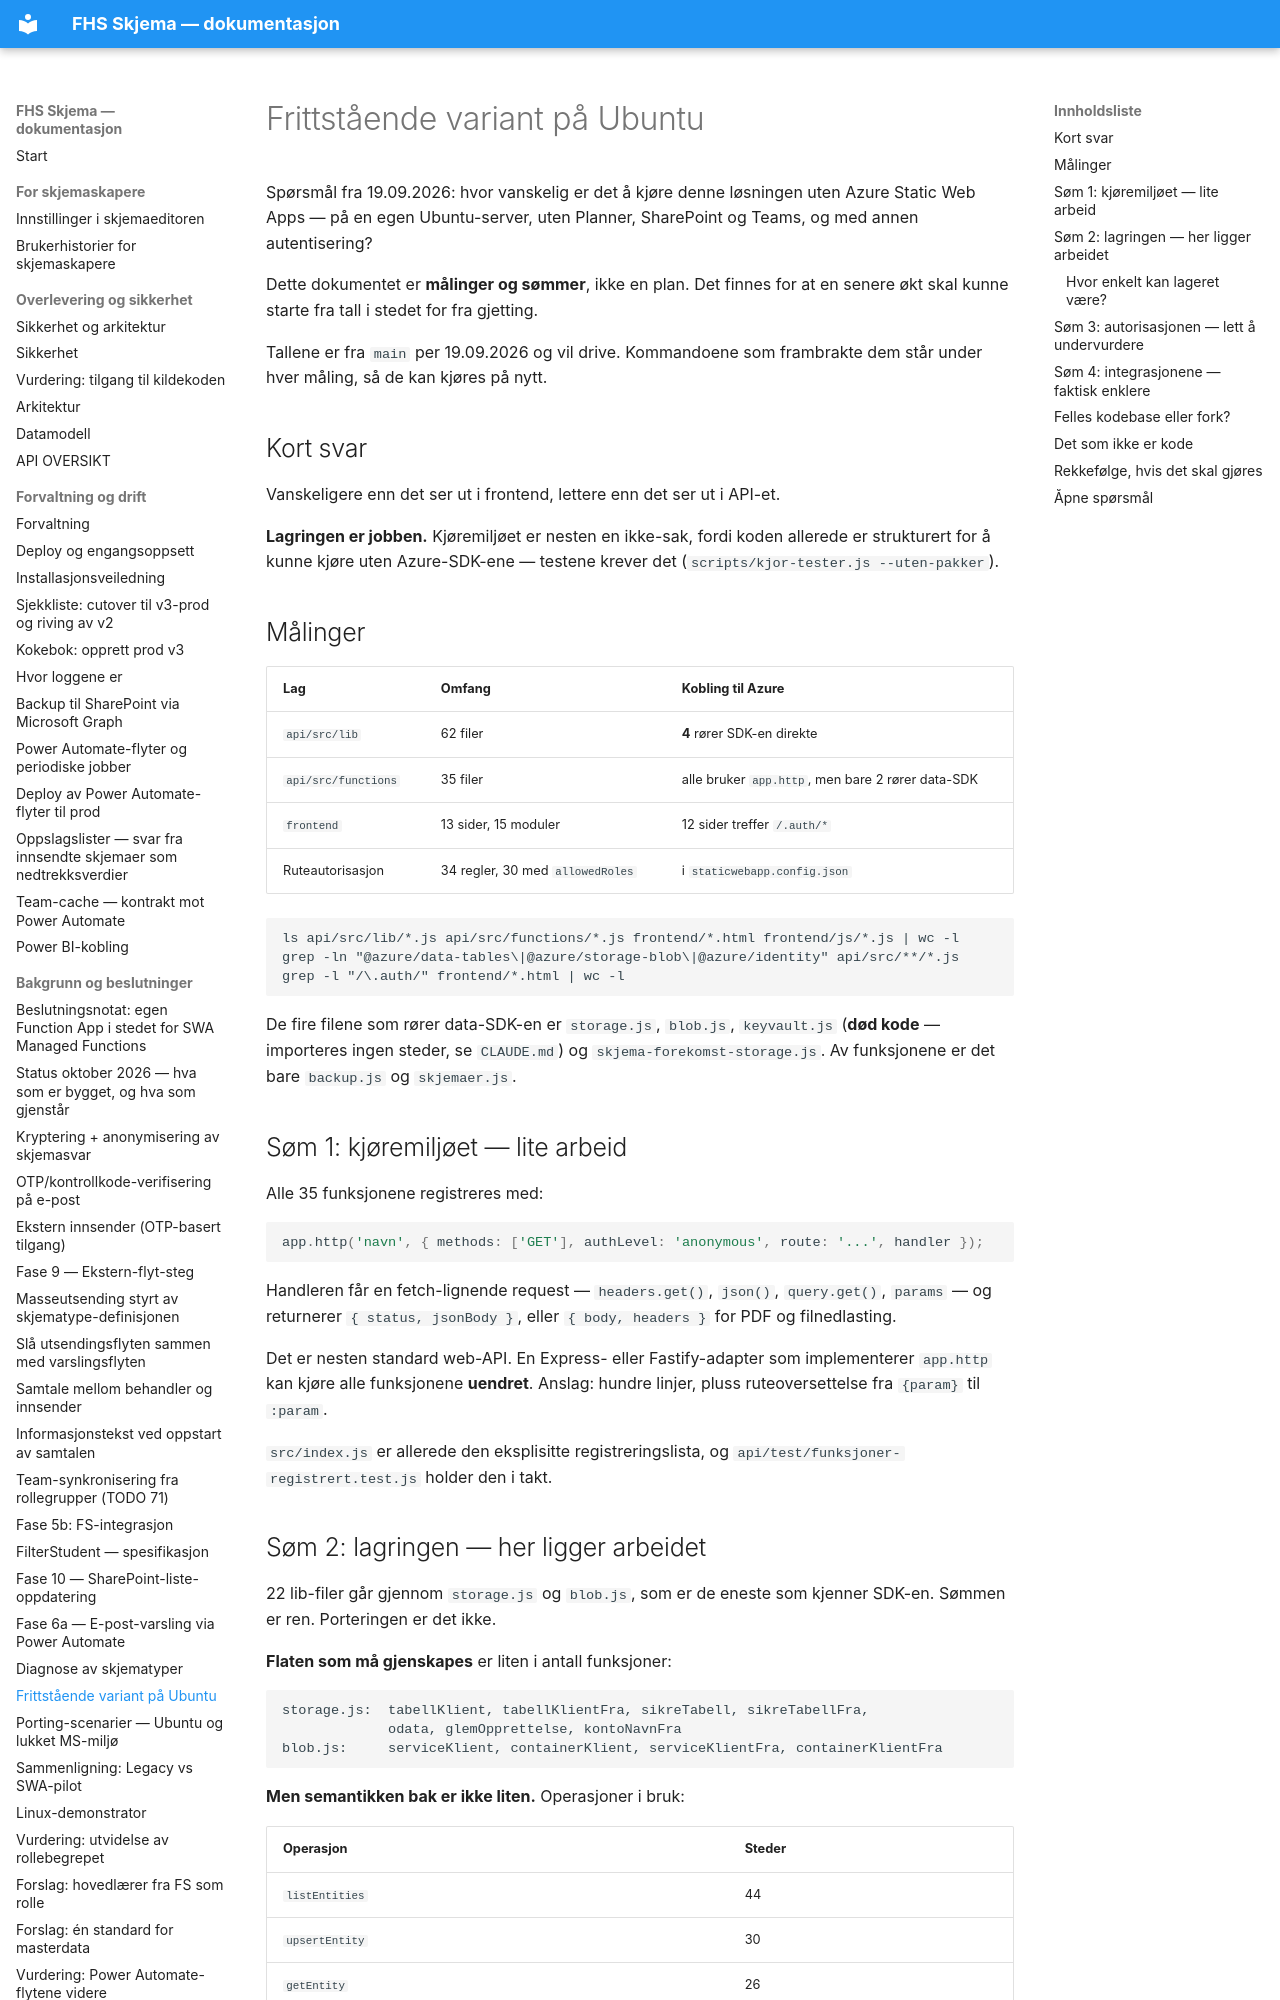

repository: jachrist/skjema-swa · page: FASE-FRITTSTAENDE.html · generator: mkdocs

# Frittstående variant på Ubuntu

Spørsmål fra 19.09.2026: hvor vanskelig er det å kjøre denne løsningen uten
Azure Static Web Apps — på en egen Ubuntu-server, uten Planner, SharePoint og
Teams, og med annen autentisering?

Dette dokumentet er **målinger og sømmer**, ikke en plan. Det finnes for at en
senere økt skal kunne starte fra tall i stedet for fra gjetting.

Tallene er fra `main` per 19.09.2026 og vil drive. Kommandoene som frambrakte
dem står under hver måling, så de kan kjøres på nytt.

## Kort svar

Vanskeligere enn det ser ut i frontend, lettere enn det ser ut i API-et.

**Lagringen er jobben.** Kjøremiljøet er nesten en ikke-sak, fordi koden
allerede er strukturert for å kunne kjøre uten Azure-SDK-ene — testene krever
det (`scripts/kjor-tester.js --uten-pakker`).

## Målinger

| Lag | Omfang | Kobling til Azure |
|---|---|---|
| `api/src/lib` | 62 filer | **4** rører SDK-en direkte |
| `api/src/functions` | 35 filer | alle bruker `app.http`, men bare 2 rører data-SDK |
| `frontend` | 13 sider, 15 moduler | 12 sider treffer `/.auth/*` |
| Ruteautorisasjon | 34 regler, 30 med `allowedRoles` | i `staticwebapp.config.json` |

```
ls api/src/lib/*.js api/src/functions/*.js frontend/*.html frontend/js/*.js | wc -l
grep -ln "@azure/data-tables\|@azure/storage-blob\|@azure/identity" api/src/**/*.js
grep -l "/\.auth/" frontend/*.html | wc -l
```

De fire filene som rører data-SDK-en er `storage.js`, `blob.js`,
`keyvault.js` (**død kode** — importeres ingen steder, se `CLAUDE.md`) og
`skjema-forekomst-storage.js`. Av funksjonene er det bare `backup.js` og
`skjemaer.js`.

## Søm 1: kjøremiljøet — lite arbeid

Alle 35 funksjonene registreres med:

```js
app.http('navn', { methods: ['GET'], authLevel: 'anonymous', route: '...', handler });
```

Handleren får en fetch-lignende request — `headers.get()`, `json()`,
`query.get()`, `params` — og returnerer `{ status, jsonBody }`, eller
`{ body, headers }` for PDF og filnedlasting.

Det er nesten standard web-API. En Express- eller Fastify-adapter som
implementerer `app.http` kan kjøre alle funksjonene **uendret**. Anslag:
hundre linjer, pluss ruteoversettelse fra `{param}` til `:param`.

`src/index.js` er allerede den eksplisitte registreringslista, og
`api/test/funksjoner-registrert.test.js` holder den i takt.
